Run: headless pygame with SDL's dummy video driver; simulated clock (each Clock.tick advances the game by its frame time, no real sleeping); random seed 0; keys injected as events and as key.get_pressed() state; no mouse input.
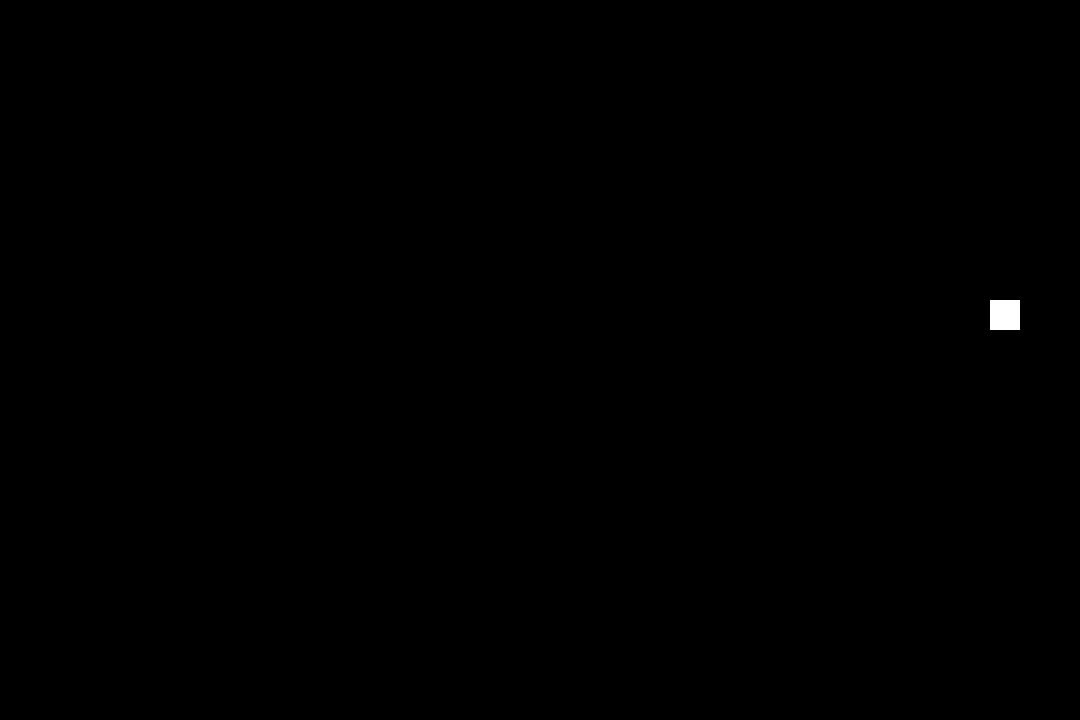
Frame 1 of 4 · flips 1–60 · no input
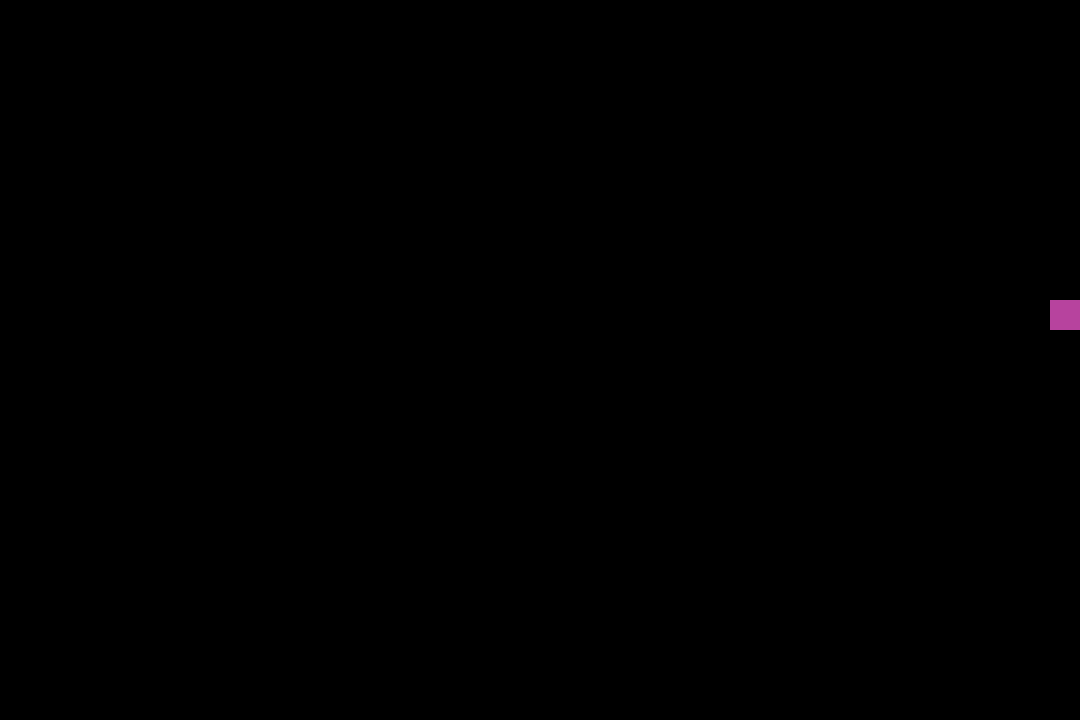
Frame 2 of 4 · flips 61–180 · tapped SPACE, RETURN · held RIGHT (→), D
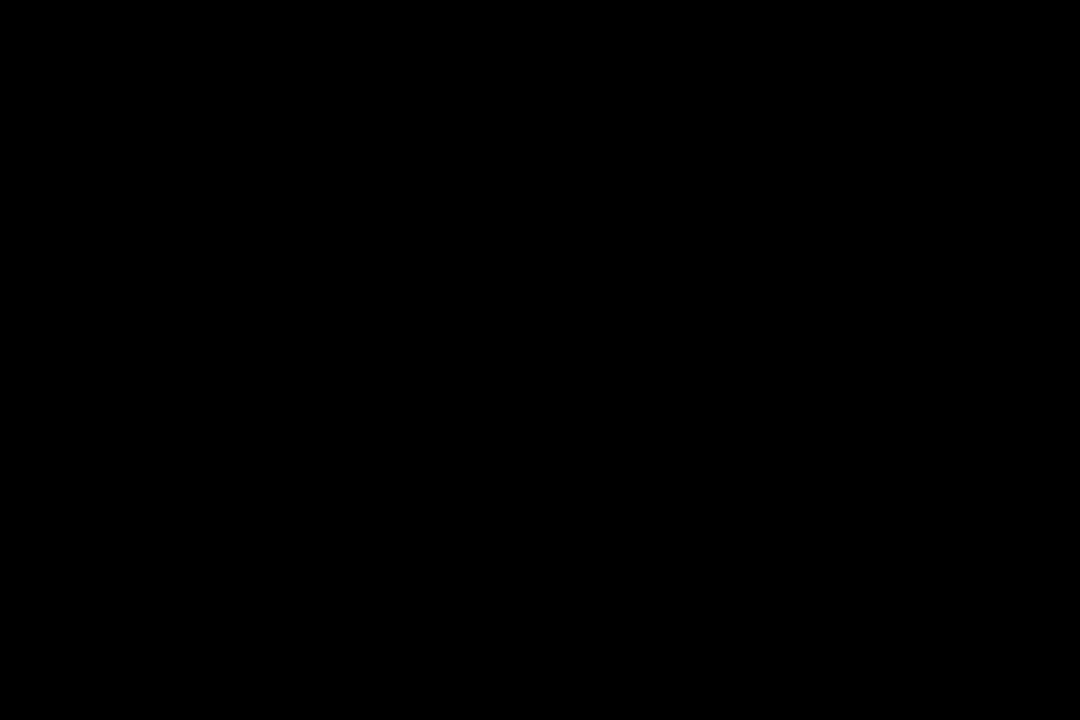
Frame 3 of 4 · flips 181–300 · held DOWN (↓), S
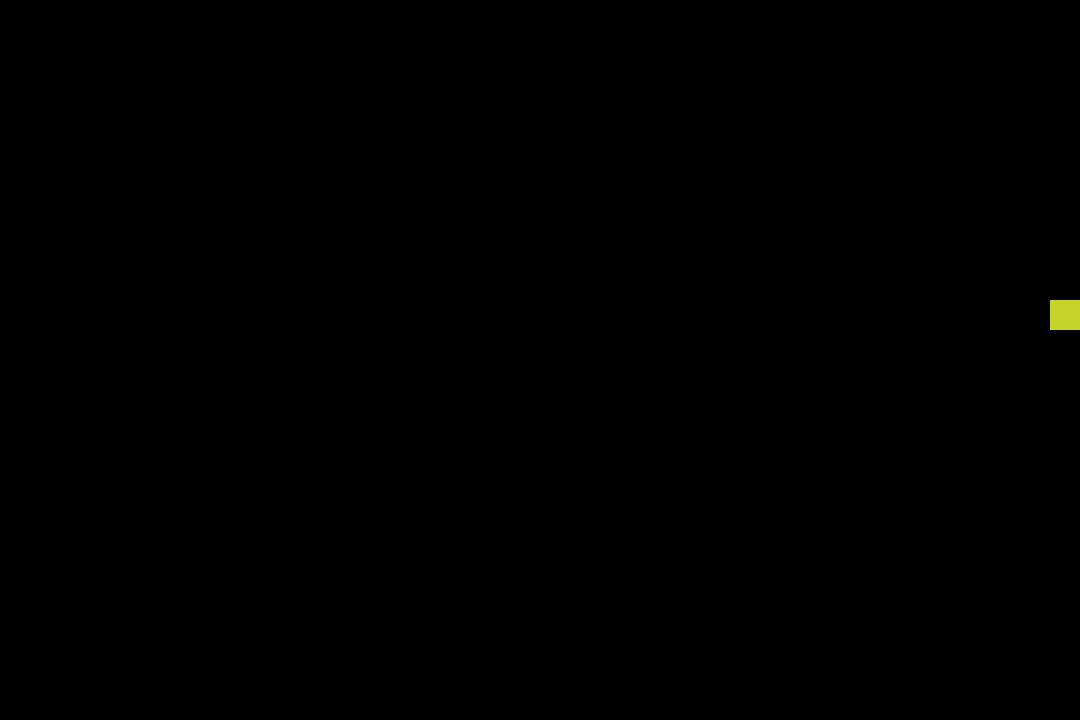
Frame 4 of 4 · flips 301–420 · held LEFT (←), A, UP (↑), W

The pygame program that drew these frames:

import pygame
from pygame.locals import *
from sys import exit 
from random import randint

# initialization 
pygame.init()

# global var
size = (1080, 720)
HEAD = Rect(400, 300, 30, 30)
COLOR = (255, 255, 255)
SPEED = 10
DIRECTION = [SPEED, 0]
FPS = pygame.time.Clock()

# params
pygame.display.set_caption("Snake game")
screen = pygame.display.set_mode(size)

# defs
def rand_color():
    r = randint(0, 255)
    g = randint(0, 255)
    b = randint(0, 255)
    return (r, g, b)


def move(snake): 
    global DIRECTION, SPEED, COLOR, KEYS

    if KEYS[K_UP] or KEYS[K_w]: 
        DIRECTION = [0, -SPEED]
    elif KEYS[K_DOWN] or KEYS[K_s]:
        DIRECTION = [0, SPEED]
    elif KEYS[K_RIGHT] or KEYS[K_d]: 
        DIRECTION = [SPEED, 0]
    elif KEYS[K_LEFT] or KEYS[K_a]: 
        DIRECTION = [-SPEED, 0]
    
    # snake.top snake.bottom snake.left snake.right
    if snake.right > 1080: 
        DIRECTION = [-SPEED, 0]
        COLOR = rand_color()
    elif snake.left < 0:
        DIRECTION = [SPEED, 0]
        COLOR = rand_color()

    snake.move_ip(DIRECTION)

while True: 
    screen.fill((0, 0, 0))
    for event in pygame.event.get():
        if event.type == QUIT: 
            pygame.quit()
            exit()
    
    KEYS = pygame.key.get_pressed()
    pygame.draw.rect(screen, COLOR, HEAD)
    move(HEAD)
    pygame.display.update()
    FPS.tick(30)
